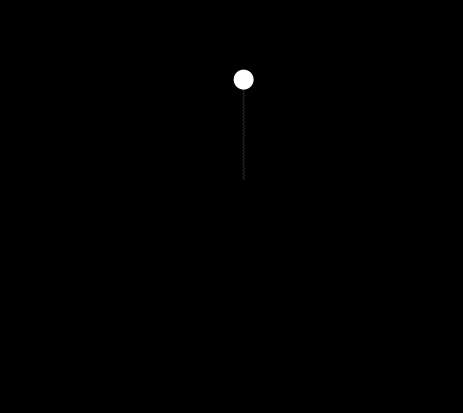

Write the Python code that produced this figure. (Note: this script raises an exception after producing the figure.)
import numpy as np
import matplotlib.pyplot as plt
from scipy.integrate import solve_ivp
import numpy as np
import matplotlib.pyplot as plt
from matplotlib.lines import Line2D
from matplotlib.transforms import Affine2D
import matplotlib.animation as animation


g = 9.81
k = 20
m = 1
ell_0 = 1

x0 = np.array([np.deg2rad(45), 0, 0.4, 1])

def spring_mass_ODE(t, y):
    theta = y[0]
    theta_dot = y[1]
    ell = y[2]
    ell_dot = y[3]

    return (
        theta_dot,
        (-2.0*ell_dot*theta_dot - g*np.sin(theta))/(ell + ell_0),
        ell_dot,
        -ell*k/m + ell*theta_dot**2 + ell_0*theta_dot**2 + g*np.cos(theta),
    )

sol = solve_ivp(spring_mass_ODE, [0, 10], x0, 
    t_eval=np.linspace(0,10,10*60))

theta = sol.y[0]
ell = sol.y[2]
t = sol.t

fig = plt.figure()
ax = fig.add_subplot(aspect='equal')

def generate_spring(n):
    data = np.zeros((2,n+2)) 
    data[:,-1] = [0,-1]
    for i in range(1,n+1):
        data[0,i] = -1/(2*n) if i % 2 else 1/(2*n)
        data[1,i] = -(2*i-1)/(2*n)
    return data

fig = plt.figure()
ax = fig.add_subplot(aspect='equal')
fig.patch.set_facecolor('black')
ax.set_facecolor('black')
ax.set_xlim(-2, 2)
ax.set_ylim(-3, 0.7)

ell_0 = 1

data = ell_0*np.append(generate_spring(60), np.ones((1,60+2)), axis=0)
spring = Line2D(data[0,:], data[1,:], color='w', linewidth = 0.1)
circle = ax.add_patch(plt.Circle((0,0), 0.1, fc='w', zorder=3)) 
ax.add_line(spring)

def animate(i):

    spring_length = (ell_0+ell[i])
    px = spring_length* np.sin(theta[i])
    py = -spring_length * np.cos(theta[i])
    circle.set_center((px, py))
    

    A = Affine2D().scale(2/spring_length, spring_length).rotate(theta[i]).get_matrix()
    data_new = A @ data
    spring.set_data(data_new[0,:], data_new[1,:])


ani = animation.FuncAnimation(fig, animate, frames=len(t))
writer = animation.FFMpegWriter(bitrate = 1000, fps = 60)
ani.save('elastic_pendulum.mp4', writer= writer, dpi= 300)



